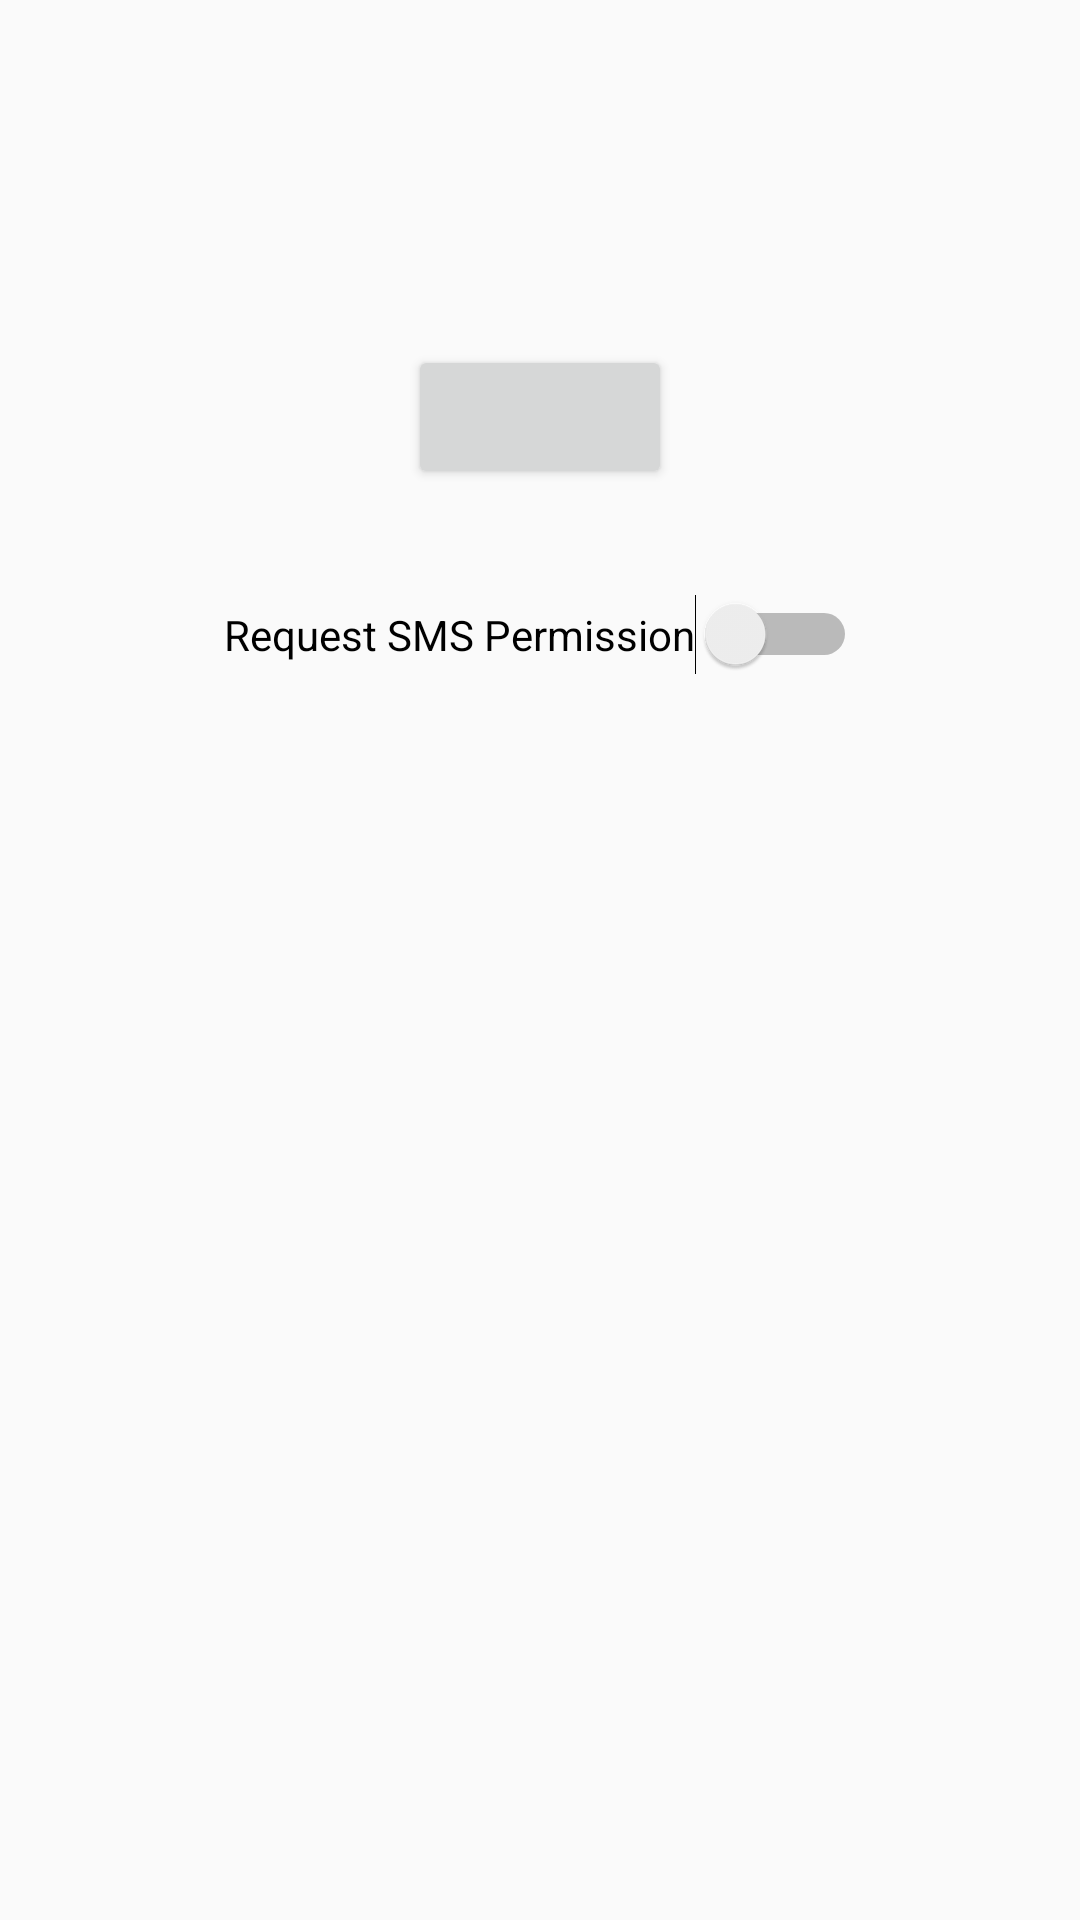

Reconstruct the res/layout file that produces this screen, plus the resources it refers to.
<!-- AndroidManifest.xml: application theme AppTheme -->
<!-- res/layout/fragment_main.xml -->
<?xml version="1.0" encoding="utf-8"?>
<layout xmlns:android="http://schemas.android.com/apk/res/android"
    xmlns:app="http://schemas.android.com/apk/res-auto"
    xmlns:tools="http://schemas.android.com/tools"
    tools:context="example.github.io.smsforward.ui.MainActivity">

    <data>

    </data>

    <android.support.constraint.ConstraintLayout
        android:layout_width="match_parent"
        android:layout_height="match_parent"
        tools:layout_editor_absoluteY="0dp"
        tools:layout_editor_absoluteX="0dp">

        <ImageView
            android:id="@+id/imageView"
            android:layout_width="wrap_content"
            android:layout_height="wrap_content"
            app:srcCompat="@mipmap/ic_launcher"
            android:layout_marginLeft="8dp"
            app:layout_constraintLeft_toLeftOf="parent"
            android:layout_marginRight="8dp"
            app:layout_constraintRight_toRightOf="parent"
            app:layout_constraintTop_toTopOf="parent"
            android:layout_marginTop="80dp" />

        <Switch
            android:id="@+id/permission_switch"
            android:layout_width="wrap_content"
            android:layout_height="27dp"
            android:text="@string/request_sms_permission"
            tools:ignore="MissingConstraints"
            app:layout_constraintLeft_toLeftOf="parent"
            android:layout_marginLeft="8dp"
            android:layout_marginRight="8dp"
            app:layout_constraintRight_toRightOf="parent"
            android:layout_marginTop="35dp"
            app:layout_constraintTop_toBottomOf="@+id/btn_service_switch" />

        <Button
            android:id="@+id/btn_service_switch"
            android:layout_width="wrap_content"
            android:layout_height="wrap_content"
            android:onClick=""
            tools:text="Button"
            android:layout_marginTop="35dp"
            app:layout_constraintTop_toBottomOf="@+id/imageView"
            android:layout_marginLeft="8dp"
            app:layout_constraintLeft_toLeftOf="parent"
            android:layout_marginRight="8dp"
            app:layout_constraintRight_toRightOf="parent" />


    </android.support.constraint.ConstraintLayout>

</layout>
<!-- resources referenced by this layout -->
<resources>
  <string name="request_sms_permission">Request SMS Permission</string>
  <style name="AppTheme" parent="Theme.AppCompat.Light.DarkActionBar">
          
          <item name="colorPrimary">@color/colorPrimary</item>
          <item name="colorPrimaryDark">@color/colorPrimaryDark</item>
          <item name="colorAccent">@color/colorAccent</item>
  
          <item name="preferenceTheme">@style/PreferenceThemeOverlay</item>
      </style>
  <!-- not gathered from this repository: default colours our renderer supplied (Android Studio template values) -->
  <color name="colorPrimary">#FF6200EE</color>
  <color name="colorPrimaryDark">#FF3700B3</color>
  <color name="colorAccent">#FF03DAC5</color>
</resources>
